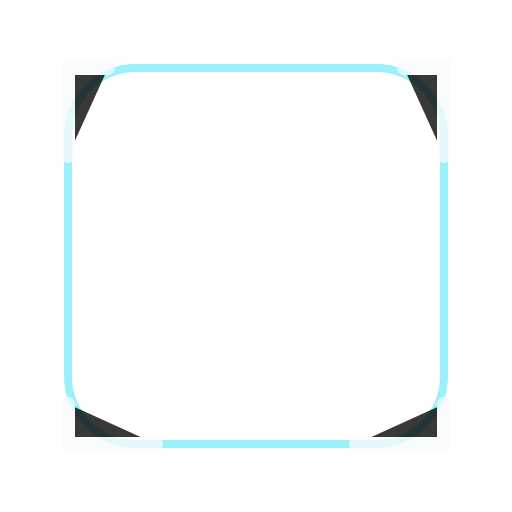
t = 0.00 s
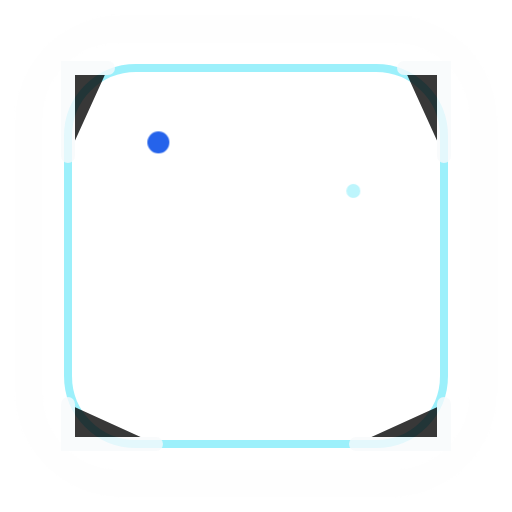
t = 1.10 s
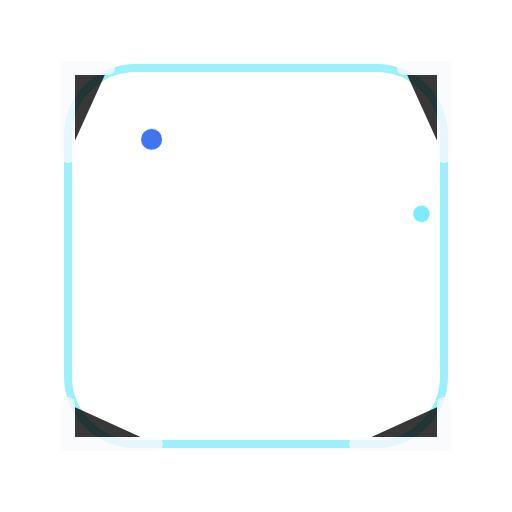
t = 1.40 s
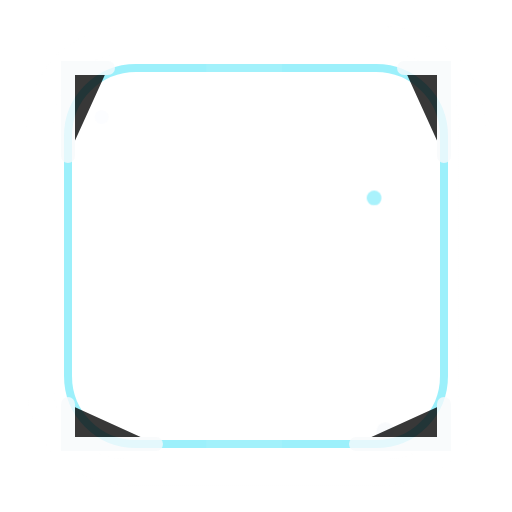
t = 2.29 s
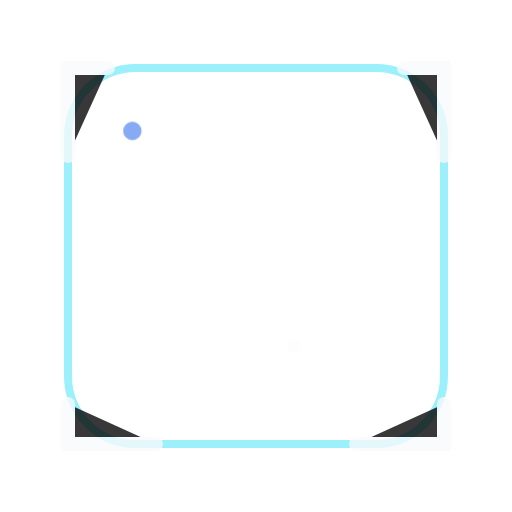
t = 2.97 s
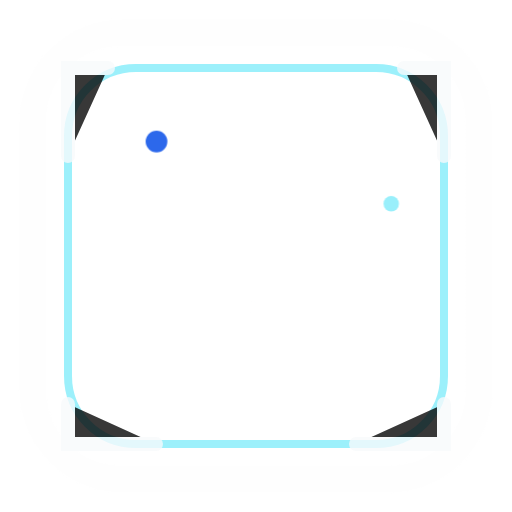
t = 3.65 s

The animated SVG that drew these frames (rendered in a browser with its animation timeline set to each time). Animation: 5 CSS @keyframes rules; one cycle of 4.50 s, repeats indefinitely.

<?xml version="1.0" encoding="UTF-8"?>
<svg xmlns="http://www.w3.org/2000/svg" role="img" viewBox="0 0 256 256">
  <title>Diamond Frame animated</title>
  <defs><linearGradient id="frame-diamond" x1="24" y1="24" x2="232" y2="232"><stop offset="0" stop-color="#fff" stop-opacity=".85"/><stop offset=".28" stop-color="#67e8f9"/><stop offset=".78" stop-color="#2563eb"/><stop offset="1" stop-color="#020617"/></linearGradient></defs>
  <style>
    .glow-ring{animation:dznPulse 2.8s ease-in-out infinite;transform-origin:128px 128px}.shine{animation:dznSweep 3.4s ease-in-out infinite}.spark{opacity:0;animation:dznSpark 2.4s ease-in-out infinite}.s2{animation-delay:.6s}.s3{animation-delay:1.1s}.flicker{animation:dznFlicker 1.6s ease-in-out infinite}.float{animation:dznFloat 3s ease-in-out infinite}.crown-shine{animation:dznSweep 2.8s ease-in-out infinite}@keyframes dznPulse{0%,100%{opacity:.45;transform:scale(.96)}50%{opacity:.95;transform:scale(1.04)}}@keyframes dznSweep{0%{transform:translateX(-170px);opacity:0}35%{opacity:.85}75%,100%{transform:translateX(170px);opacity:0}}@keyframes dznSpark{0%,100%{opacity:0;transform:translateY(8px) scale(.7)}45%{opacity:1;transform:translateY(-8px) scale(1.1)}}@keyframes dznFlicker{0%,100%{opacity:.72}35%{opacity:1}55%{opacity:.45}75%{opacity:.95}}@keyframes dznFloat{0%,100%{transform:translateY(0)}50%{transform:translateY(-5px)}}@media (prefers-reduced-motion: reduce){*{animation:none!important}}
  </style><circle class="spark s1" cx="72" cy="72" r="5" fill="#2563eb"/><circle class="spark s2" cx="202" cy="108" r="4" fill="#67e8f9"/><circle class="spark s3" cx="176" cy="204" r="4" fill="#f8fafc"/>
  <rect x="18" y="18" width="220" height="220" rx="44" fill="none" stroke="url(#frame-diamond)" stroke-width="14" class="glow-ring"/>
  <rect x="34" y="34" width="188" height="188" rx="34" fill="none" stroke="#67e8f9" stroke-width="4" opacity=".65"/>
  <path d="M54 34 H34 V78 M202 34 H222 V78 M34 202 V222 H78 M222 202 V222 H178" stroke="#f8fafc" stroke-width="7" stroke-linecap="round" opacity=".78"/>
  <rect class="shine" x="-60" y="28" width="38" height="210" fill="#fff" opacity=".42" transform="rotate(22 128 128)"/>
</svg>
